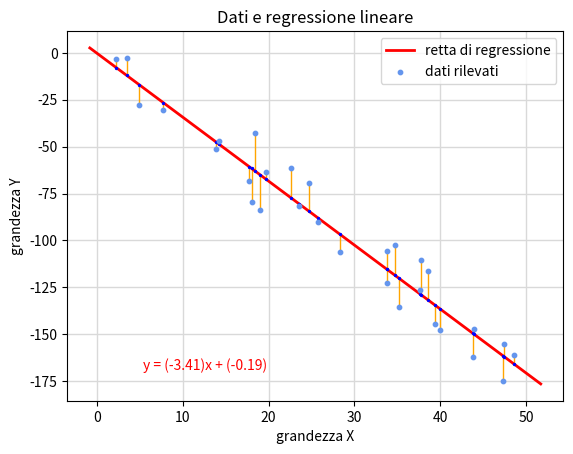

Reproduce this figure in Python.
import numpy as np
import matplotlib.pyplot as plt

n = 30

narray = []
for i in range(n):
    x_rnd = np.random.uniform(0,50)
    coppia_dati = np.array([x_rnd, (2+np.random.uniform(-20,20)+(-3.5)*x_rnd)])
    narray.append(coppia_dati)

nparray = np.array(narray)

nparrayX_Y = nparray.transpose()

dati_x = nparrayX_Y[0]
dati_y = nparrayX_Y[1]

XY = dati_x * dati_y

quadrato_x = dati_x**2

a = (n*sum(XY) - sum(dati_x)*sum(dati_y)) / (n*sum(quadrato_x) - sum(dati_x)**2)
b = (sum(dati_y) - a*sum(dati_x))/n

min_x = min(dati_x)
max_x = max(dati_x)
min_y = min(dati_y)
max_y = max(dati_y)
delta_x = (max_x-min_x)/15
delta_y = (max_y-min_y)/15

x = np.linspace(min_x-delta_x, max_x+delta_x, 100)
y = a*x + b

previsioni_y = a*dati_x + b

if a>=0:
    posizione_txt = max_x - 4*delta_x
elif a<0:
    posizione_txt = min_x + delta_x 

plt.grid(which='both', color = '.85', linestyle='-', linewidth=1)
plt.vlines(dati_x, dati_y,previsioni_y, linewidth = 1, color = 'orange')
plt.plot(x,y, color = 'red', linewidth = 2, label = 'retta di regressione')
plt.scatter(dati_x, previsioni_y, s = 2, c = 'b', zorder = 2)
plt.scatter(dati_x, dati_y, s = 10, c = 'cornflowerblue', zorder = 3, label = 'dati rilevati')
plt.title("Dati e regressione lineare")
plt.xlabel('grandezza X')
plt.ylabel('grandezza Y')
plt.text(posizione_txt, min_y+delta_y/2, 'y = ('+str(round(a,2))+')x + ('+str(round(b,2))+')',c='r')
plt.legend()
plt.show()